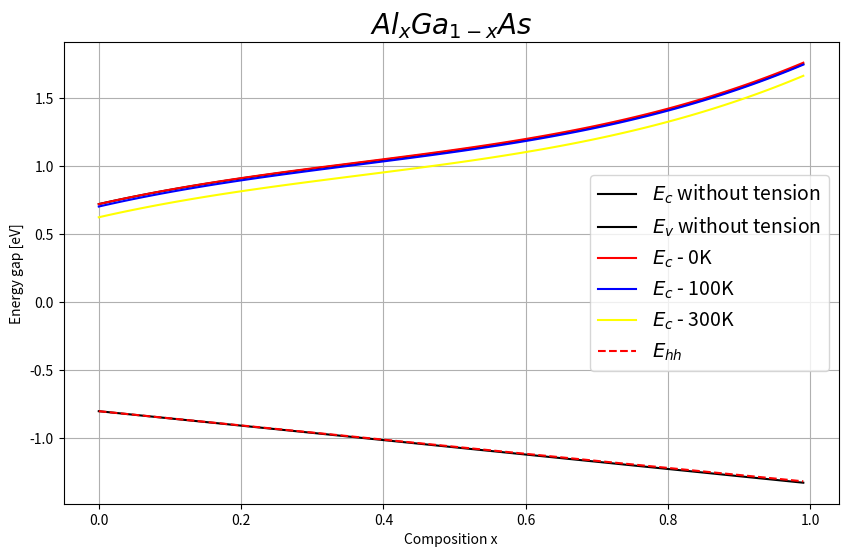

The matplotlib source for this figure:
import matplotlib.pyplot as plt

# gamma
C_bowing_gamma = [(-0.127 + 1.310 * i / 100.0) for i in range(0, 100)]  # c linear bowing parameter
GaAs_gamma = 1.519
AlAs_gamma = 3.099  # a

x = [i / 100.0 for i in range(0, 100)]
a_layer = 5.66139  # AlAs lattice constant
ao = 5.65325  # GaAs lattice constant

# parameters
ac_GaAs = -7.17
av_GaAs = -1.16
ac_AlAs = -5.64
av_AlAs = -2.47
b_GaAs = -2.0
b_AlAs = -2.3
vbo_GaAs = -0.80
vbo_AlAs = -1.33
c11_GaAs = 1221
c12_GaAs = 566
c11_AlAs = 1250
c12_AlAs = 534

# temperature parameters GaAs
alfa_GaAs = 0.0005405
beta_GaAs = 204

# temperature parameters InAs
alfa_AlAs = 0.000885
beta_AlAs = 530


# temperature
# T = 300  # K


def interpolate(val1, val2):
    temp = []
    for i in x:
        temp.append(val1 * (1 - i) + val2 * i)
    return temp


def calculate(AlAs, GaAs, C_bowing):
    a = []
    b = []
    c = []

    for i in range(0, 100):
        a.append(AlAs)
        b.append(GaAs - AlAs - C_bowing[i])
        c.append(C_bowing[i])

    eg = []
    for i in range(0, 100):
        j = 1 - i / 100.0
        eg.append(a[i] + j * b[i] + j * j * c[i])
    return eg


def calculate_temperature(eg, alf, bet, Tem):
    temp = []
    for i in range(len(x)):
        temp.append(eg[i] - alf[i] * Tem * Tem / (Tem + bet[i]))
    return temp


def valence_band(vbo1, vbo2):
    val = []
    for i in x:
        val.append(vbo2 * i + vbo1 * (1 - i))
    return val


def conduction_band(valence, energy_band):
    con = []
    for i in range(0, 100):
        con.append(valence[i] + energy_band[i])
    return con


def calculate_tension_e(a_c, a_a, a_o, energy_band, c_12, c_11):
    epsilon_x = [(a_o - a_a[i]) / a_a[i] for i in range(len(x))]
    epsilon_z = [-2 * (c_12[i] / c_11[i]) * epsilon_x[i] for i in range(len(x))]

    d_Ehc = [a_c[i] * (2 * epsilon_x[i] + epsilon_z[i]) for i in range(len(x))]

    Ec = [(energy_band[i] + d_Ehc[i]) for i in range(len(x))]

    return Ec


def calculate_tension_ehh(a_v, a_a, a_o, energy_band, c_12, c_11):
    epsilon_x = [(a_o - a_a[i]) / a_a[i] for i in range(len(x))]
    epsilon_z = [-2 * (c_12[i] / c_11[i]) * epsilon_x[i] for i in range(len(x))]

    d_Es = [-1 * b[i] * (epsilon_z[i] - epsilon_x[i]) for i in range(len(x))]
    d_Ehv = [a_v[i] * (2 * epsilon_x[i] + epsilon_z[i]) for i in range(len(x))]

    Ehh = [(energy_band[i] + d_Ehv[i] + d_Es[i]) for i in range(len(x))]

    return Ehh


def calculate_tension_elh(a_v, a_a, a_o, energy_band, c_12, c_11):
    epsilon_x = [(a_o - a_a[i]) / a_a[i] for i in range(len(x))]
    epsilon_z = [-2 * (c_12[i] / c_11[i]) * epsilon_x[i] for i in range(len(x))]

    d_Es = [-1 * b[i] * (epsilon_z[i] - epsilon_x[i]) for i in range(len(x))]
    d_Ehv = [a_v[i] * (2 * epsilon_x[i] + epsilon_z[i]) for i in range(len(x))]

    Elh = [(energy_band[i] + d_Ehv[i] - d_Es[i]) for i in range(len(x))]

    return Elh


# temperature interpolation
alfa = interpolate(alfa_GaAs, alfa_AlAs)
beta = interpolate(beta_GaAs, beta_AlAs)

# tension interpolation
a = interpolate(ao, a_layer)
b = interpolate(b_GaAs, b_AlAs)
ac = interpolate(ac_GaAs, ac_AlAs)
av = interpolate(av_GaAs, av_AlAs)
c11 = interpolate(c11_GaAs, c11_AlAs)
c12 = interpolate(c12_GaAs, c12_AlAs)

eg_w = calculate(AlAs_gamma, GaAs_gamma, C_bowing_gamma)
vb = valence_band(vbo_GaAs, vbo_AlAs)
cb = conduction_band(vb, eg_w)

# temperatures
eg_1 = calculate_temperature(eg_w, alfa, beta, 0)
eg_2 = calculate_temperature(eg_w, alfa, beta, 100)
eg_3 = calculate_temperature(eg_w, alfa, beta, 300)

cb_1 = conduction_band(vb, eg_1)
cb_2 = conduction_band(vb, eg_2)
cb_3 = conduction_band(vb, eg_3)

cb_E1 = calculate_tension_e(ac, a, ao, cb_1, c12, c11)
cb_E2 = calculate_tension_e(ac, a, ao, cb_2, c12, c11)
cb_E3 = calculate_tension_e(ac, a, ao, cb_3, c12, c11)

vb_Ehh = calculate_tension_ehh(av, a, ao, vb, c12, c11)
# vb_Elh = calculate_tension_elh(av, a, ao, vb, c12, c11)

fig, axes = plt.subplots(figsize=(10, 6))
axes.plot(x, cb, label=r"$ E_{c}$ without tension", color="black")
axes.plot(x, vb, label=r"$ E_{v}$ without tension", color="black")

axes.plot(x, cb_E1, label=r"$ E_{c}$ - 0K", color="red")
axes.plot(x, cb_E2, label=r"$ E_{c}$ - 100K", color="blue")
axes.plot(x, cb_E3, label=r"$ E_{c}$ - 300K", color="yellow")
axes.plot(x, vb_Ehh, '--', label=r"$ E_{hh}$", color="red")
# axes.plot(x, vb_Elh, '-.', label=r"$ E_{lh}$", color="red")

axes.legend(fontsize=14)

plt.xlabel("Composition x")
plt.ylabel("Energy gap [eV]")
plt.title(r'$ Al_{x}Ga_{1-x}As$', fontsize=20)
plt.grid()
plt.show()
